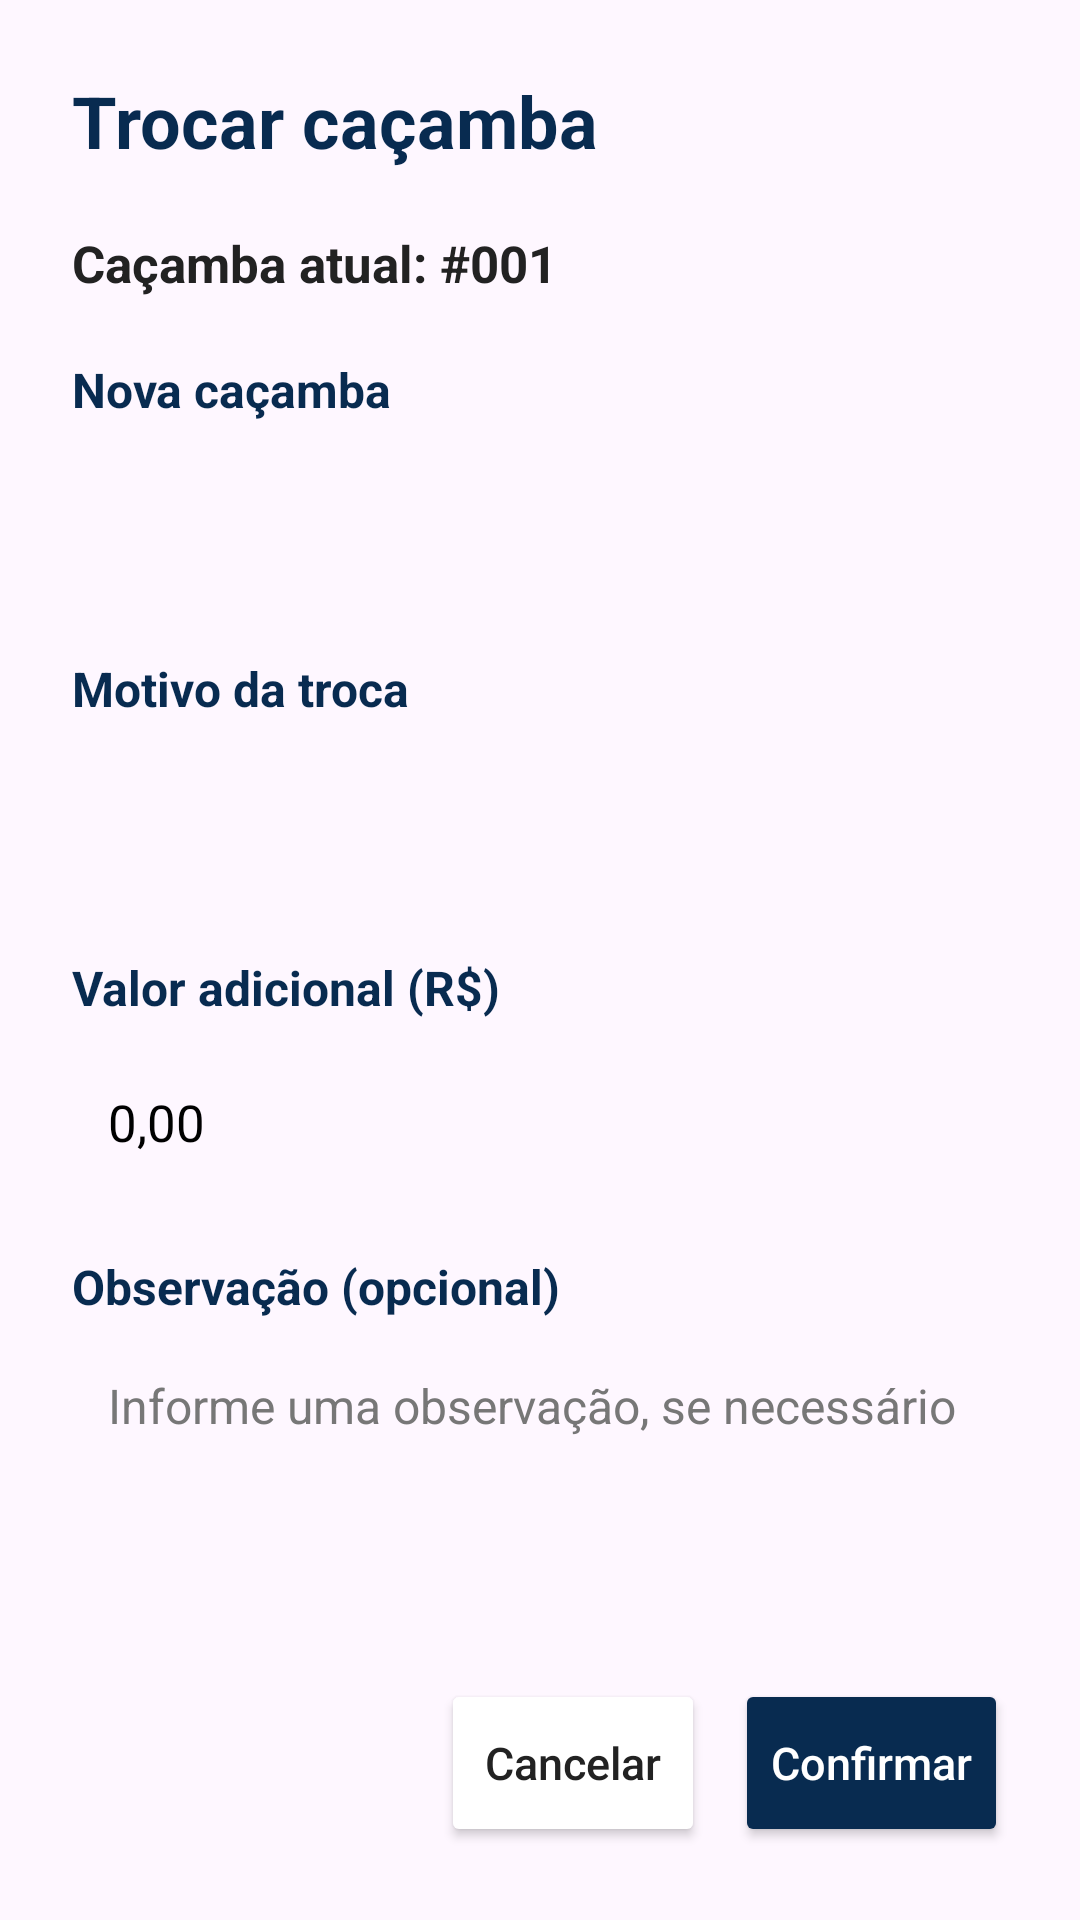

Layout XML and referenced resources for this Android screen:
<!-- AndroidManifest.xml: application theme Theme.LRCacambas -->
<!-- res/layout/dialog_trocar_cacamba.xml -->
<?xml version="1.0" encoding="utf-8"?>
<LinearLayout xmlns:android="http://schemas.android.com/apk/res/android"
    android:layout_width="match_parent"
    android:layout_height="wrap_content"
    android:orientation="vertical"
    android:padding="24dp"
    android:background="@drawable/bg_dialogo">

    <TextView
        android:layout_width="match_parent"
        android:layout_height="wrap_content"
        android:text="Trocar caçamba"
        android:textColor="@color/azul_marinho"
        android:textSize="24sp"
        android:textStyle="bold"
        android:layout_marginBottom="20dp" />

    <TextView
        android:id="@+id/txtCacambaAtualTroca"
        android:layout_width="match_parent"
        android:layout_height="wrap_content"
        android:text="Caçamba atual: #001"
        android:textColor="@color/preto"
        android:textSize="17sp"
        android:textStyle="bold"
        android:layout_marginBottom="20dp" />

    <TextView
        android:layout_width="match_parent"
        android:layout_height="wrap_content"
        android:text="Nova caçamba"
        android:textColor="@color/azul_marinho"
        android:textSize="16sp"
        android:textStyle="bold" />

    <Spinner
        android:id="@+id/spinnerNovaCacamba"
        android:layout_width="match_parent"
        android:layout_height="56dp"
        android:layout_marginTop="6dp"
        android:layout_marginBottom="16dp"
        android:background="@drawable/bg_cards"
        android:padding="8dp" />

    <TextView
        android:layout_width="match_parent"
        android:layout_height="wrap_content"
        android:text="Motivo da troca"
        android:textColor="@color/azul_marinho"
        android:textSize="16sp"
        android:textStyle="bold" />

    <Spinner
        android:id="@+id/spinnerMotivoTroca"
        android:layout_width="match_parent"
        android:layout_height="56dp"
        android:layout_marginTop="6dp"
        android:layout_marginBottom="16dp"
        android:background="@drawable/bg_cards"
        android:padding="8dp" />

    <TextView
        android:layout_width="match_parent"
        android:layout_height="wrap_content"
        android:text="Valor adicional (R$)"
        android:textColor="@color/azul_marinho"
        android:textSize="16sp"
        android:textStyle="bold" />

    <EditText
        android:id="@+id/edtValorAdicionalTroca"
        android:layout_width="match_parent"
        android:layout_height="56dp"
        android:layout_marginTop="6dp"
        android:layout_marginBottom="16dp"
        android:background="@drawable/bg_cards"
        android:hint="0,00"
        android:inputType="numberDecimal"
        android:padding="12dp"
        android:text="0,00"
        android:textColor="#000000"
        android:textColorHint="#666666"
        android:textSize="17sp"
        android:alpha="1" />

    <TextView
        android:layout_width="match_parent"
        android:layout_height="wrap_content"
        android:text="Observação (opcional)"
        android:textColor="@color/azul_marinho"
        android:textSize="16sp"
        android:textStyle="bold" />

    <EditText
        android:id="@+id/edtObservacaoTroca"
        android:layout_width="match_parent"
        android:layout_height="90dp"
        android:layout_marginTop="6dp"
        android:layout_marginBottom="24dp"
        android:background="@drawable/bg_cards"
        android:gravity="top|start"
        android:hint="Informe uma observação, se necessário"
        android:inputType="textCapSentences|textMultiLine"
        android:padding="12dp"
        android:textColor="#333333"
        android:textColorHint="#777777"
        android:textSize="16sp"
        android:alpha="1" />

    <LinearLayout
        android:layout_width="match_parent"
        android:layout_height="wrap_content"
        android:orientation="horizontal"
        android:gravity="end">

        <Button
            android:id="@+id/btnCancelarTroca"
            android:layout_width="wrap_content"
            android:layout_height="56dp"
            android:layout_marginEnd="10dp"
            android:backgroundTint="@color/branco"
            android:text="Cancelar"
            android:textAllCaps="false"
            android:textColor="@color/preto"
            android:textSize="15sp" />

        <Button
            android:id="@+id/btnConfirmarTroca"
            android:layout_width="wrap_content"
            android:layout_height="56dp"
            android:backgroundTint="@color/azul_marinho"
            android:text="Confirmar"
            android:textAllCaps="false"
            android:textColor="@android:color/white"
            android:textSize="15sp" />

    </LinearLayout>

</LinearLayout>
<!-- resources referenced by this layout -->
<resources>
  <color name="azul_marinho">#082B50</color>
  <color name="branco">#FFFFFF</color>
  <color name="preto">#222222</color>
  <style name="Theme.LRCacambas" parent="Base.Theme.LRCacambas" />
  <style name="Base.Theme.LRCacambas" parent="Theme.Material3.DayNight.NoActionBar">
          
          
      </style>
</resources>
